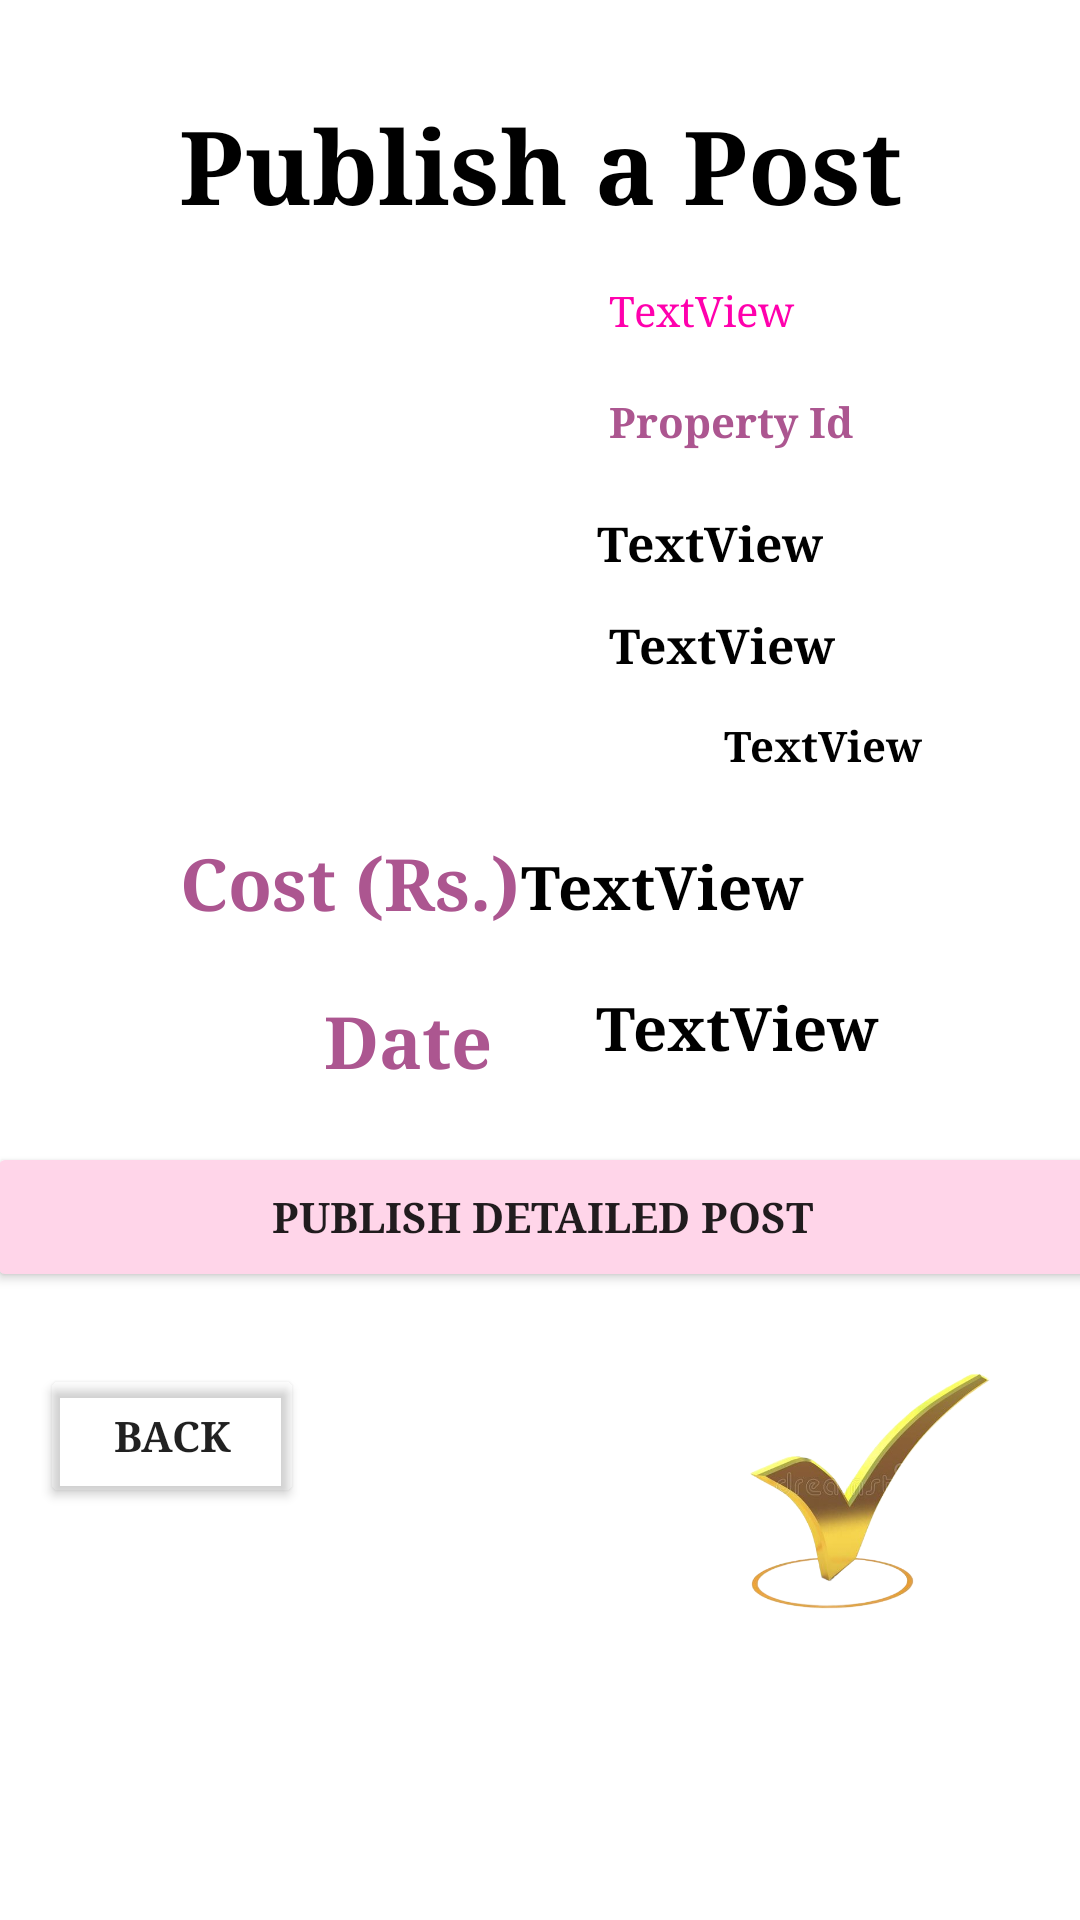

This screen was rendered from an Android layout file. Write that file and the resources it references.
<!-- AndroidManifest.xml: application theme Theme.PropertyCleaners -->
<!-- res/layout/activity_published.xml -->
<?xml version="1.0" encoding="utf-8"?>
<androidx.constraintlayout.widget.ConstraintLayout xmlns:android="http://schemas.android.com/apk/res/android"
    xmlns:app="http://schemas.android.com/apk/res-auto"
    xmlns:tools="http://schemas.android.com/tools"
    android:layout_width="match_parent"
    android:layout_height="match_parent"
    android:background="@drawable/login1"
    tools:context=".Published">

    <TextView
        android:id="@+id/textView37"
        android:layout_width="79dp"
        android:layout_height="34dp"
        android:layout_marginStart="108dp"
        android:layout_marginTop="20dp"
        android:fontFamily="serif"
        android:text="Date"
        android:textColor="#AC5690"
        android:textSize="24sp"
        android:textStyle="bold"
        app:layout_constraintStart_toStartOf="parent"
        app:layout_constraintTop_toBottomOf="@+id/textView35" />

    <TextView
        android:id="@+id/textView29"
        android:layout_width="wrap_content"
        android:layout_height="wrap_content"
        android:layout_marginStart="20dp"
        android:layout_marginTop="20dp"
        android:fontFamily="serif"
        android:text="TextView"
        android:textColor="#000000"
        android:textSize="16sp"
        android:textStyle="bold"
        app:layout_constraintStart_toEndOf="@+id/imageView6"
        app:layout_constraintTop_toBottomOf="@+id/textView27" />

    <TextView
        android:id="@+id/textView31"
        android:layout_width="wrap_content"
        android:layout_height="wrap_content"
        android:layout_marginStart="24dp"
        android:layout_marginTop="12dp"
        android:fontFamily="serif"
        android:text="TextView"
        android:textColor="#000000"
        android:textSize="16sp"
        android:textStyle="bold"
        app:layout_constraintStart_toEndOf="@+id/imageView6"
        app:layout_constraintTop_toBottomOf="@+id/textView29" />

    <TextView
        android:id="@+id/textView33"
        android:layout_width="116dp"
        android:layout_height="22dp"
        android:layout_marginTop="16dp"
        android:fontFamily="serif"
        android:text="TextView"
        android:textColor="#000000"
        android:textStyle="bold"
        app:layout_constraintEnd_toEndOf="parent"
        app:layout_constraintHorizontal_bias="0.933"
        app:layout_constraintStart_toEndOf="@+id/textView34"
        app:layout_constraintTop_toBottomOf="@+id/textView32" />

    <TextView
        android:id="@+id/textView21"
        android:layout_width="wrap_content"
        android:layout_height="wrap_content"
        android:layout_marginTop="32dp"
        android:fontFamily="serif"
        android:text="Publish a Post"
        android:textColor="#000000"
        android:textSize="34sp"
        android:textStyle="bold"
        app:layout_constraintEnd_toEndOf="parent"
        app:layout_constraintStart_toStartOf="parent"
        app:layout_constraintTop_toTopOf="parent" />

    <TextView
        android:id="@+id/textView25"
        android:layout_width="wrap_content"
        android:layout_height="wrap_content"
        android:text="TextView"
        android:visibility="invisible"
        tools:layout_editor_absoluteX="337dp"
        tools:layout_editor_absoluteY="32dp" />

    <ImageView
        android:id="@+id/imageView6"
        android:layout_width="151dp"
        android:layout_height="172dp"
        android:layout_marginStart="28dp"
        android:layout_marginTop="16dp"
        app:layout_constraintStart_toStartOf="parent"
        app:layout_constraintTop_toBottomOf="@+id/textView21"
        tools:srcCompat="@tools:sample/avatars" />

    <TextView
        android:id="@+id/textView26"
        android:layout_width="197dp"
        android:layout_height="21dp"
        android:layout_marginStart="24dp"
        android:layout_marginTop="16dp"
        android:fontFamily="serif"
        android:text="TextView"
        android:textColor="#FF00AD"
        app:layout_constraintStart_toEndOf="@+id/imageView6"
        app:layout_constraintTop_toBottomOf="@+id/textView21" />

    <TextView
        android:id="@+id/textView27"
        android:layout_width="wrap_content"
        android:layout_height="wrap_content"
        android:layout_marginStart="24dp"
        android:layout_marginTop="16dp"
        android:fontFamily="serif"
        android:text="Property Id"
        android:textColor="#AC5690"
        android:textStyle="bold"
        app:layout_constraintStart_toEndOf="@+id/imageView6"
        app:layout_constraintTop_toBottomOf="@+id/textView26" />

    <TextView
        android:id="@+id/textView28"
        android:layout_width="wrap_content"
        android:layout_height="wrap_content"
        android:layout_marginStart="16dp"
        android:layout_marginTop="52dp"
        app:layout_constraintEnd_toEndOf="parent"
        app:layout_constraintHorizontal_bias="0.0"
        app:layout_constraintStart_toEndOf="@+id/textView27"
        app:layout_constraintTop_toBottomOf="@+id/textView21"
        tools:text="TextVuiew" />

    <TextView
        android:id="@+id/textView30"
        android:layout_width="wrap_content"
        android:layout_height="wrap_content"
        android:layout_marginStart="16dp"
        android:layout_marginTop="24dp"
        android:fontFamily="serif"
        android:textColor="#AC5690"
        android:textSize="14sp"
        android:textStyle="bold"
        app:layout_constraintEnd_toEndOf="parent"
        app:layout_constraintHorizontal_bias="0.048"
        app:layout_constraintStart_toEndOf="@+id/textView29"
        app:layout_constraintTop_toBottomOf="@+id/textView28"
        tools:text="Room(s)" />

    <TextView
        android:id="@+id/textView32"
        android:layout_width="wrap_content"
        android:layout_height="wrap_content"
        android:layout_marginStart="16dp"
        android:layout_marginTop="12dp"
        android:fontFamily="serif"
        android:textColor="#AC5690"
        android:textStyle="bold"
        app:layout_constraintEnd_toEndOf="parent"
        app:layout_constraintHorizontal_bias="0.0"
        app:layout_constraintStart_toEndOf="@+id/textView31"
        app:layout_constraintTop_toBottomOf="@+id/textView30"
        tools:text="BathRoom(s)" />

    <TextView
        android:id="@+id/textView34"
        android:layout_width="wrap_content"
        android:layout_height="wrap_content"
        android:layout_marginStart="24dp"
        android:layout_marginTop="16dp"
        android:fontFamily="serif"
        android:textColor="#AC5690"
        android:textStyle="bold"
        app:layout_constraintStart_toEndOf="@+id/imageView6"
        app:layout_constraintTop_toBottomOf="@+id/textView31"
        tools:text="Floor Type" />

    <TextView
        android:id="@+id/textView35"
        android:layout_width="wrap_content"
        android:layout_height="wrap_content"
        android:layout_marginStart="52dp"
        android:layout_marginTop="12dp"
        android:fontFamily="serif"
        android:text="Cost (Rs.)"
        android:textColor="#AC5690"
        android:textSize="24sp"
        android:textStyle="bold"
        app:layout_constraintEnd_toStartOf="@+id/textView36"
        app:layout_constraintHorizontal_bias="0.97"
        app:layout_constraintStart_toStartOf="parent"
        app:layout_constraintTop_toBottomOf="@+id/imageView6" />

    <TextView
        android:id="@+id/textView36"
        android:layout_width="wrap_content"
        android:layout_height="wrap_content"
        android:layout_marginTop="16dp"
        android:layout_marginEnd="92dp"
        android:fontFamily="serif"
        android:text="TextView"
        android:textColor="#000000"
        android:textSize="20sp"
        android:textStyle="bold"
        app:layout_constraintEnd_toEndOf="parent"
        app:layout_constraintTop_toBottomOf="@+id/imageView6" />

    <TextView
        android:id="@+id/textView39"
        android:layout_width="wrap_content"
        android:layout_height="wrap_content"
        android:layout_marginTop="20dp"
        android:fontFamily="serif"
        android:text="TextView"
        android:textColor="#000000"
        android:textSize="20sp"
        android:textStyle="bold"
        app:layout_constraintEnd_toEndOf="parent"
        app:layout_constraintHorizontal_bias="0.147"
        app:layout_constraintStart_toEndOf="@+id/textView37"
        app:layout_constraintTop_toBottomOf="@+id/textView36" />

    <androidx.appcompat.widget.AppCompatButton
        android:id="@+id/button15"
        android:layout_width="370dp"
        android:layout_height="50dp"
        android:layout_marginTop="16dp"
        android:backgroundTint="#FFD5E9"
        android:fontFamily="serif"
        android:text="Publish Detailed Post"
        android:textStyle="bold"
        app:layout_constraintEnd_toEndOf="parent"
        app:layout_constraintHorizontal_bias="0.487"
        app:layout_constraintStart_toStartOf="parent"
        app:layout_constraintTop_toBottomOf="@+id/textView37" />

    <androidx.appcompat.widget.AppCompatButton
        android:id="@+id/button16"
        android:layout_width="wrap_content"
        android:layout_height="wrap_content"
        android:layout_marginTop="24dp"
        android:backgroundTint="#0FFFFFFF"
        android:fontFamily="serif"
        android:text="Back"
        android:textStyle="bold"
        app:layout_constraintEnd_toEndOf="parent"
        app:layout_constraintHorizontal_bias="0.049"
        app:layout_constraintStart_toStartOf="parent"
        app:layout_constraintTop_toBottomOf="@+id/button15" />

    <ImageView
        android:id="@+id/imageView16"
        android:layout_width="83dp"
        android:layout_height="106dp"
        app:layout_constraintBottom_toBottomOf="parent"
        app:layout_constraintEnd_toEndOf="parent"
        app:layout_constraintHorizontal_bias="0.896"
        app:layout_constraintStart_toStartOf="parent"
        app:layout_constraintTop_toBottomOf="@+id/button15"
        app:layout_constraintVertical_bias="0.123"
        app:srcCompat="@drawable/check" />

</androidx.constraintlayout.widget.ConstraintLayout>
<!-- resources referenced by this layout -->
<resources>
  <!-- drawable check: png bitmap (drawable-v24, 92293 bytes) -->
  <style name="Theme.PropertyCleaners" parent="Theme.MaterialComponents.DayNight.DarkActionBar">
          
          <item name="colorPrimary">@color/black_500</item>
          <item name="colorPrimaryVariant">@color/mud_700</item>
          <item name="colorOnPrimary">@color/white</item>
          
          <item name="colorSecondary">@color/brown_200</item>
          <item name="colorSecondaryVariant">@color/blond_700</item>
          <item name="colorOnSecondary">@color/black</item>
          
          <item name="android:statusBarColor" tools:targetApi="l">?attr/colorPrimaryVariant</item>
          
      </style>
  <color name="black_500">#000000</color>
  <color name="mud_700">#D2A208</color>
  <color name="white">#FFFFFFFF</color>
  <color name="brown_200">#B8760B</color>
  <color name="blond_700">#EBB400</color>
  <color name="black">#FF000000</color>
</resources>
